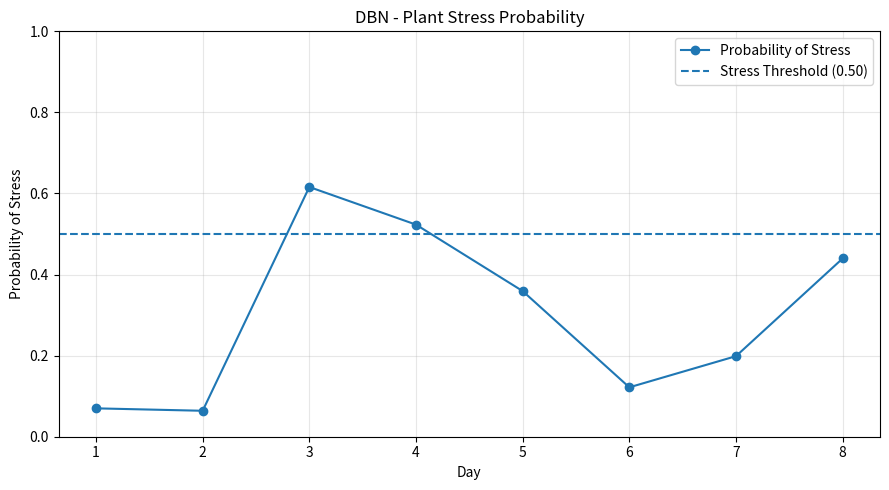

Write the Python code that produced this figure.

# SMART PLANT MONITORING USING A SIMPLIFIED DBN

import matplotlib.pyplot as plt

# Input data
moisture = [65, 58, 42, 35, 49, 60, 53, 40]
watered = [
    False, False, False, True,
    False, False, False, True
]

def get_category(value):
    if value >= 55:
        return "Wet"
    elif value >= 45:
        return "Medium"
    else:
        return "Dry"

# Initial probability of plant stress
p_stressed = 0.10

# Conditional transition probabilities
healthy_to_stressed = {
    "Wet": 0.05,
    "Medium": 0.15,
    "Dry": 0.60
}

stressed_to_stressed = {
    "Wet": 0.25,
    "Medium": 0.55,
    "Dry": 0.85
}

# Store probabilities for plotting
stress_probs = []

print("SMART PLANT MONITORING - DBN")
print("-" * 65)
print("Day | Moisture | Watered | P(Stressed) | Predicted condition")
print("-" * 65)

for day, (value, was_watered) in enumerate(
    zip(moisture, watered), start=1
):
    category = get_category(value)

    # Get transition probabilities for this moisture category
    p_h_to_s = healthy_to_stressed[category]
    p_s_to_s = stressed_to_stressed[category]

    # Adjust probabilities when watering occurs
    if was_watered:
        p_h_to_s = max(0.01, p_h_to_s - 0.20)
        p_s_to_s = max(0.01, p_s_to_s - 0.25)

    # Update probability of stress
    p_stressed = (
        (1 - p_stressed) * p_h_to_s
        + p_stressed * p_s_to_s
    )

    # Save probability for plotting
    stress_probs.append(p_stressed)

    condition = (
        "Stressed" if p_stressed >= 0.50 else "Healthy"
    )

    print(
        f"{day:3} | {value:6}%  | "
        f"{str(was_watered):7} | "
        f"{p_stressed:11.4f} | {condition}"
    )

print("-" * 65)
print(f"Final probability of stress: {p_stressed:.4f}")

# Graph: probability of plant stress
days = range(1, len(moisture) + 1)

plt.figure(figsize=(9, 5))

plt.plot(
    days,
    stress_probs,
    marker="o",
    linestyle="-",
    label="Probability of Stress"
)

plt.axhline(
    y=0.50,
    linestyle="--",
    label="Stress Threshold (0.50)"
)

plt.xlabel("Day")
plt.ylabel("Probability of Stress")
plt.title("DBN - Plant Stress Probability")
plt.xticks(list(days))
plt.ylim(0, 1)
plt.legend()
plt.grid(True, alpha=0.3)
plt.tight_layout()
plt.show()
